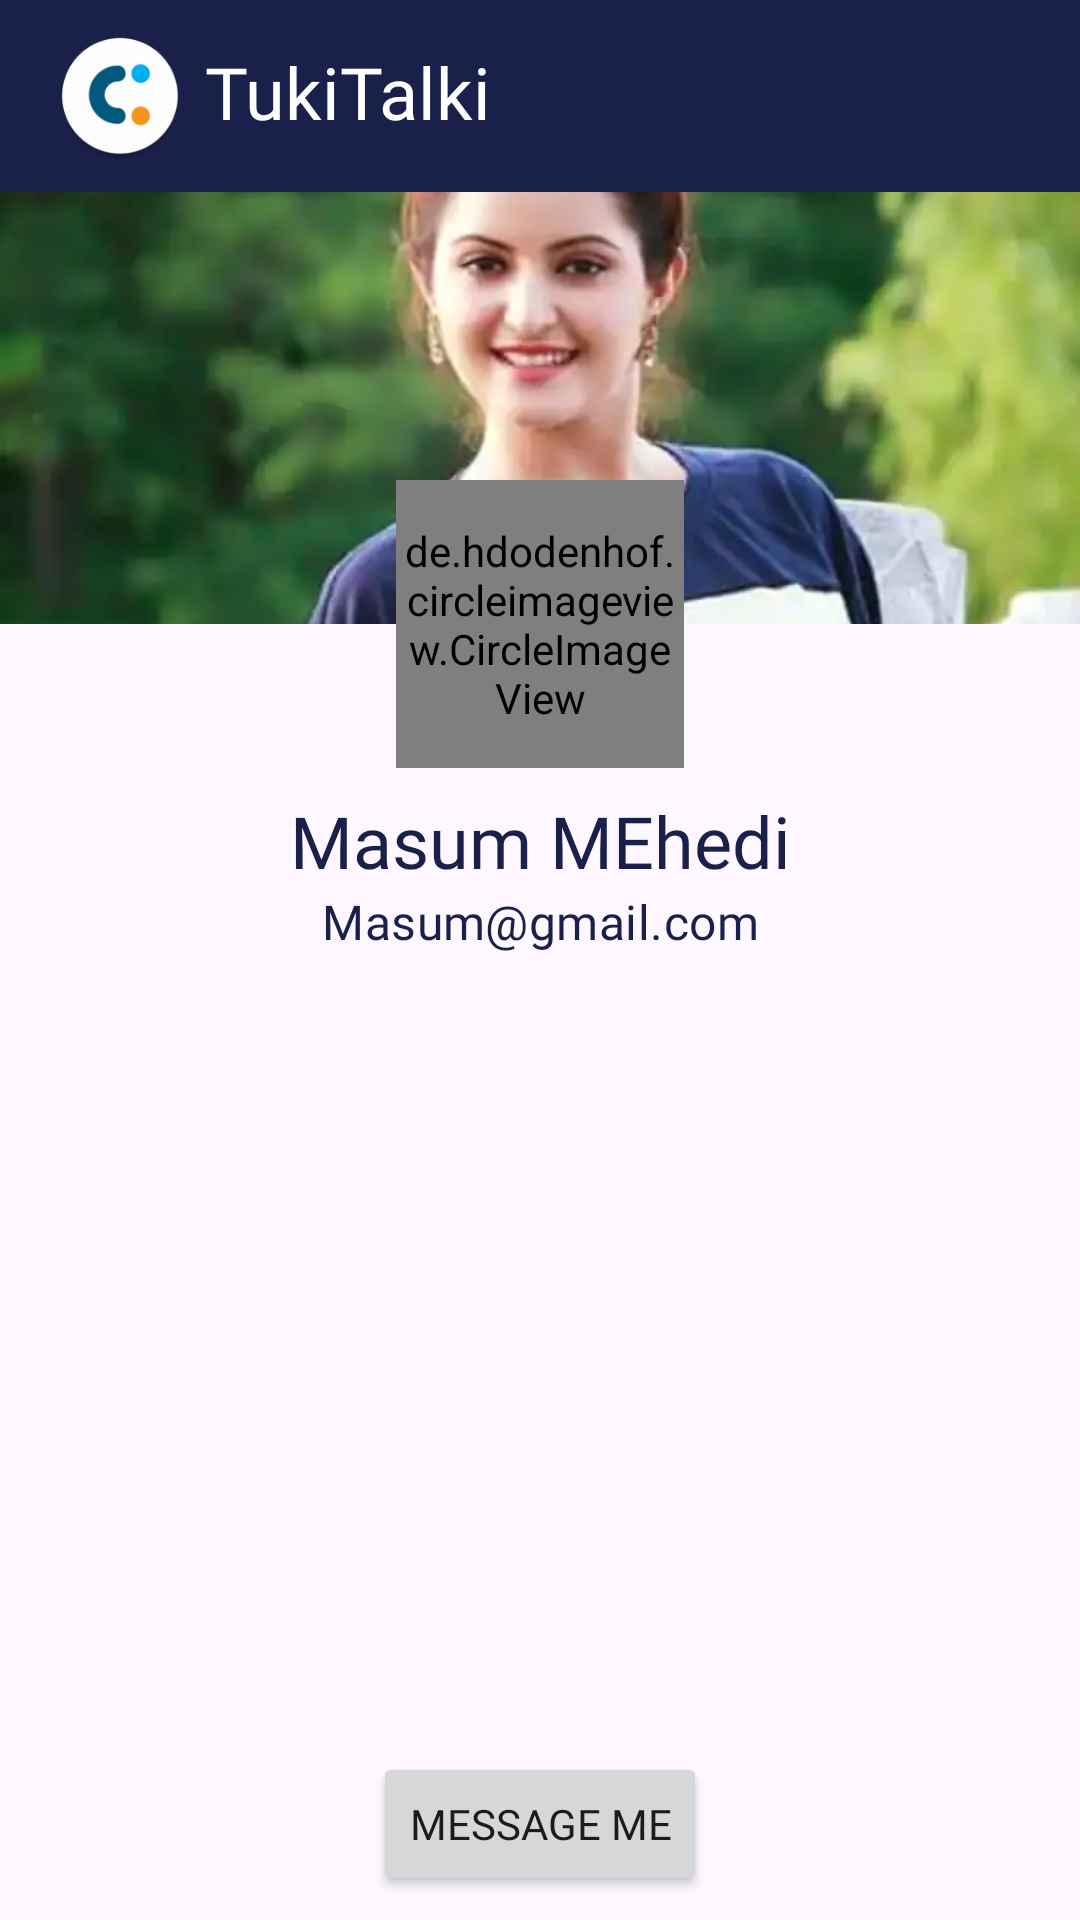

Android layout source for this screen:
<!-- AndroidManifest.xml: application theme Theme.TukiTalki -->
<!-- res/layout/activity_others_profile.xml -->
<?xml version="1.0" encoding="utf-8"?>
<androidx.constraintlayout.widget.ConstraintLayout xmlns:android="http://schemas.android.com/apk/res/android"
    xmlns:app="http://schemas.android.com/apk/res-auto"
    xmlns:tools="http://schemas.android.com/tools"
    android:layout_width="match_parent"
    android:layout_height="match_parent"
    tools:context=".ui.profile.OthersProfileActivity">


    <include
        android:id="@+id/toolbar"
        layout="@layout/my_toolbar" />

    <ImageView
        android:id="@+id/coverImage"
        android:layout_width="match_parent"
        android:layout_height="0dp"
        android:scaleType="centerCrop"
        android:src="@drawable/dumy"
        app:layout_constraintDimensionRatio="5:2"
        app:layout_constraintEnd_toEndOf="parent"
        app:layout_constraintHorizontal_bias="0.0"
        app:layout_constraintStart_toStartOf="parent"
        app:layout_constraintTop_toBottomOf="@+id/toolbar" />

    <de.hdodenhof.circleimageview.CircleImageView
        android:id="@+id/profile_image"
        android:layout_width="96dp"
        android:layout_height="96dp"
        android:src="@drawable/dumy"
        app:civ_border_color="#FCFCFC"
        app:civ_border_width="2dp"
        app:layout_constraintBottom_toBottomOf="@id/coverImage"
        app:layout_constraintEnd_toEndOf="parent"
        app:layout_constraintStart_toStartOf="parent"
        app:layout_constraintTop_toBottomOf="@id/coverImage" />

    <TextView
        android:id="@+id/userName"
        android:layout_width="match_parent"
        android:layout_height="wrap_content"
        android:layout_marginTop="8dp"
        android:fontFamily="@font/roboto_bold"
        android:gravity="center"
        android:text="Masum MEhedi"
        android:textAppearance="@style/TextAppearance.Material3.HeadlineSmall"
        android:textColor="@color/base_color"
        app:layout_constraintEnd_toEndOf="parent"
        app:layout_constraintStart_toStartOf="parent"
        app:layout_constraintTop_toBottomOf="@id/profile_image" />

    <TextView
        android:id="@+id/userEmail"
        android:layout_width="match_parent"
        android:layout_height="wrap_content"
        android:fontFamily="@font/roboto_bold"
        android:gravity="center"
        android:text="Masum@gmail.com"
        android:textAppearance="@style/TextAppearance.Material3.TitleMedium"
        android:textColor="@color/base_color"
        app:layout_constraintEnd_toEndOf="parent"
        app:layout_constraintStart_toStartOf="parent"
        app:layout_constraintTop_toBottomOf="@id/userName" />

    <TextView
        android:id="@+id/userAbout"
        android:layout_width="match_parent"
        android:layout_height="wrap_content"
        android:layout_marginHorizontal="8dp"
        android:layout_marginVertical="16dp"
        android:fontFamily="@font/roboto_bold"
        android:gravity="center"
        android:text=""
        android:textAppearance="@style/TextAppearance.Material3.TitleSmall"
        android:textColor="@color/base_color"
        app:layout_constraintEnd_toEndOf="parent"
        app:layout_constraintStart_toStartOf="parent"
        app:layout_constraintTop_toBottomOf="@id/userEmail" />


    <Button
        android:id="@+id/chatBtn"
        android:layout_width="wrap_content"
        android:layout_height="wrap_content"
        android:layout_margin="8dp"
        android:fontFamily="@font/roboto"
        android:text="Message Me"
        app:layout_constraintBottom_toBottomOf="parent"
        app:layout_constraintEnd_toEndOf="parent"
        app:layout_constraintStart_toStartOf="parent" />
</androidx.constraintlayout.widget.ConstraintLayout>
<!-- res/layout/my_toolbar.xml (included above) -->
<?xml version="1.0" encoding="utf-8"?>
<androidx.appcompat.widget.Toolbar xmlns:android="http://schemas.android.com/apk/res/android"
    android:layout_width="match_parent"
    android:layout_height="wrap_content"
    android:background="@color/base_color">

    <LinearLayout
        android:layout_width="match_parent"
        android:layout_height="50dp"
        android:gravity="start"
        android:orientation="horizontal">

        <ImageView
            android:layout_width="wrap_content"

            android:layout_height="match_parent"
            android:layout_marginVertical="4dp"
            android:src="@mipmap/ic_launcher_round" />

        <TextView
            android:layout_width="wrap_content"
            android:layout_height="match_parent"
            android:layout_marginStart="4dp"
            android:fontFamily="@font/roboto"
            android:gravity="center"
            android:includeFontPadding="false"
            android:text="@string/app_name"
            android:textAppearance="@style/TextAppearance.Material3.HeadlineSmall"
            android:textColor="@color/white" />


    </LinearLayout>


</androidx.appcompat.widget.Toolbar>
<!-- resources referenced by this layout -->
<resources>
  <color name="base_color">#192049</color>
  <color name="white">#FFFFFFFF</color>
  <!-- drawable dumy: webp bitmap (drawable, 14516 bytes) -->
  <!-- mipmap ic_launcher_round: webp bitmap (mipmap-hdpi, 2688 bytes) -->
  <string name="app_name">TukiTalki</string>
  <style name="Theme.TukiTalki" parent="Base.Theme.TukiTalki" />
  <style name="Base.Theme.TukiTalki" parent="Theme.Material3.DayNight.NoActionBar">
          
          
      </style>
</resources>
